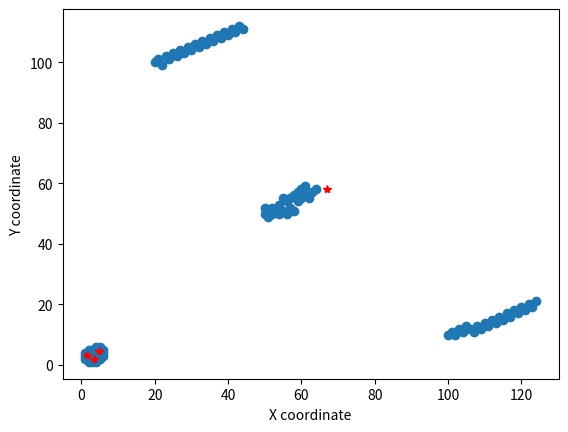

Write the Python code that produced this figure.
import time
import math
import random
import matplotlib.pyplot as plt
def make_data(size):    # this function is to generate random data for a given size eg 100 means it will generate 100 random datapoints
    data = []

    for i in range(size):
        x = random.randint(0, 1000)
        y = random.randint(0, 1000)
        data.append([x, y])

    return data
def minkymink(vec1,vec2,p):
    d=0
    for i in range(len(vec1)):
        d+=abs(vec1[i]-vec2[i])**p
    d=d**(1/p)
    return d

def mykmeans(data, k):
    clusters=[]
    for i in range (k):
        clusters.append([]) # now cluster list will look like this [[],[],[]]- empty
    datacopy=data.copy()
    centroids = []
    for i in range (k):
        luckyindex=random.randrange(0,len(datacopy))
        c1=datacopy[luckyindex]
        datacopy.pop(luckyindex)
        centroids.append(c1)
    #print("centroids: ",centroids)
    curr_centroids=centroids.copy()
    iters=0     #this is only for that no of iterations vs k comparision graph
    while True:
        iters+=1
        clusters=[]
        for i in range (k):
            clusters.append([])
        for i in data:
            #print(i)
            dists=[]
            for j in curr_centroids:
                dists.append(minkymink(i,j,2))
            trucentroid=dists.index(min(dists))
            clusters[trucentroid].append(i) #putting it into that cluster with min distance

        

        for i in range(len(curr_centroids)):
            xdim=0
            ydim=0
            for j in range(len(clusters[i])):
                xdim+=clusters[i][j][0]
                ydim+=clusters[i][j][1]
            curr_centroids[i]=[xdim/len(clusters[i]),ydim/len(clusters[i])]

        if curr_centroids==centroids:
            break           
        centroids = [x.copy() for x in curr_centroids]
            
            #break
    '''for i in range(len(clusters)):
        print("-----------CLUSTER-------------")
        print("centroid: ",centroids[i])
        print(clusters[i])
        #print(dists)'''
    return clusters,centroids,iters   

    
#AI implementation of kmeans:
    

    


def distance(p1, p2):
    s = 0
    for i in range(len(p1)):
        s += (p1[i] - p2[i]) ** 2
    return math.sqrt(s)


def centroid(cluster):
    if len(cluster) == 0:
        return []

    cols = len(cluster[0])
    c = []

    for j in range(cols):
        s = 0
        for i in range(len(cluster)):
            s += cluster[i][j]
        c.append(s / len(cluster))

    return c


def AIkmeans(data, k):

    # Initialize centroids
    centroids = data[:k]
    iters=0
    while True:
        iters+=1
        # Create empty clusters
        clusters = [[] for _ in range(k)]

        # Assign each point to nearest centroid
        for point in data:

            minDist = distance(point, centroids[0])
            index = 0

            for i in range(1, k):
                d = distance(point, centroids[i])
                if d < minDist:
                    minDist = d
                    index = i

            clusters[index].append(point)

        # Compute new centroids
        newCentroids = []

        for i in range(k):
            if len(clusters[i]) == 0:
                newCentroids.append(centroids[i])
            else:
                newCentroids.append(centroid(clusters[i]))

        # Stop if converged
        if newCentroids == centroids:
            break

        centroids = newCentroids

    return clusters, centroids,iters

#main function
# THIS SAMPLE DATA IS AI GENERATED - i wanted a large dataset
''' This section is just using data as the parameter and comparing runtime
between self and AI generated code. In the end it plots the cluster graph but only one
for self graph replace ans1 with ans in lines 181 and 182 and for ai make it ans1
'''


data = [

[1,2],[2,1],[2,2],[3,2],[2,3],[1,3],[3,1],[2,4],[4,2],[3,3],
[4,1],[1,4],[5,2],[4,3],[3,5],[5,3],[2,5],[4,4],[5,5],[6,4],
[6,3],[5,4],[6,5],[4,6],[5,6],
[50,50],[51,49],[52,50],[50,52],[53,51],[54,50],[52,52],[55,51],[56,50],[54,53],
[57,52],[58,51],[55,55],[56,54],[57,55],[58,56],[59,54],[60,55],[59,57],[61,56],
[62,55],[60,58],[61,59],[63,57],[64,58],
[100,10],[101,11],[102,10],[103,12],[104,11],[105,13],[106,12],[107,11],[108,13],[109,12],
[110,14],[111,13],[112,15],[113,14],[114,16],[115,15],[116,17],[117,16],[118,18],[119,17],
[120,19],[121,18],[122,20],[123,19],[124,21],
[20,100],[21,101],[22,99],[23,102],[24,101],[25,103],[26,102],[27,104],[28,103],[29,105],
[30,104],[31,106],[32,105],[33,107],[34,106],[35,108],[36,107],[37,109],[38,108],[39,110],
[40,109],[41,111],[42,110],[43,112],[44,111]
]
print("*****####*****MY Kmeans algorithm*****####*****")
curr=time.time()
ans=mykmeans(data,4)
end=time.time()
print("My kmeans runtime: ",end-curr)
print("*****####*****AI Kmeans algorithm*****####*****")
curr1=time.time()
ans1=AIkmeans(data,4)
end1=time.time()
print("AI kmeans runtime: ",end1-curr1)

if (end1-curr1)<(end-curr):
    print("AI algorithm is better")
else:
    print("Mine is better")

#ans=(clusters,centroids) where clusters - [[],[],[]] and centroids []
myclusts=ans1[0]
mycents=ans1[1]
print(mycents)

xpoints=[]
ypoints=[]
for i in myclusts:
    for j in i:
        xpoints.append(j[0])
        ypoints.append(j[1])
plt.plot(xpoints,ypoints,"o")
plt.plot([x[0] for x in mycents],[y[1] for y in mycents],'*r')
plt.xlabel("X coordinate")
plt.ylabel("Y coordinate")
plt.show()


#BELOW CODE IS FOR RUNTIME VS DATASET SIZE COMPARISION:
#this uses tht makedata function 

'''
sizes = [100, 500, 1000, 5000, 10000, 20000]

my_times = []
ai_times = []

runs = 10

for size in sizes:

    testdata = make_data(size)

    my_total = 0
    ai_total = 0

    for i in range(runs):

        # My K-means
        start = time.perf_counter()
        mykmeans(testdata, 4)
        end = time.perf_counter()
        my_total += end - start

        # AI K-means
        start = time.perf_counter()
        AIkmeans(testdata, 4)
        end = time.perf_counter()
        ai_total += end - start

    my_times.append(my_total / runs)
    ai_times.append(ai_total / runs)

print("Data Size\tMy K-means\tAI K-means")

for i in range(len(sizes)):
    print(
        sizes[i],
        "\t\t",
        my_times[i],
        "\t",
        ai_times[i]
    )
plt.plot(sizes, my_times, marker="o", label="My K-means")
plt.plot(sizes, ai_times, marker="o", label="AI K-means")

plt.xlabel("Number of data points")
plt.ylabel("Average runtime (seconds)")
plt.title("Runtime vs Dataset Size")

plt.legend()
plt.grid()

plt.show()
'''
#BELOW CODE TESTS K VALUE VS NO OF ITERATIONS 
#this is why iter variable was used in the kmeans function- to record no of iterations
'''
data = [

[1,2],[2,1],[2,2],[3,2],[2,3],[1,3],[3,1],[2,4],[4,2],[3,3],
[4,1],[1,4],[5,2],[4,3],[3,5],[5,3],[2,5],[4,4],[5,5],[6,4],
[6,3],[5,4],[6,5],[4,6],[5,6],
[50,50],[51,49],[52,50],[50,52],[53,51],[54,50],[52,52],[55,51],[56,50],[54,53],
[57,52],[58,51],[55,55],[56,54],[57,55],[58,56],[59,54],[60,55],[59,57],[61,56],
[62,55],[60,58],[61,59],[63,57],[64,58],
[100,10],[101,11],[102,10],[103,12],[104,11],[105,13],[106,12],[107,11],[108,13],[109,12],
[110,14],[111,13],[112,15],[113,14],[114,16],[115,15],[116,17],[117,16],[118,18],[119,17],
[120,19],[121,18],[122,20],[123,19],[124,21],
[20,100],[21,101],[22,99],[23,102],[24,101],[25,103],[26,102],[27,104],[28,103],[29,105],
[30,104],[31,106],[32,105],[33,107],[34,106],[35,108],[36,107],[37,109],[38,108],[39,110],
[40,109],[41,111],[42,110],[43,112],[44,111]
]
ans = mykmeans(data, 4)
ans1 = AIkmeans(data, 4)

print("My iterations:", ans[2])
print("AI iterations:", ans1[2])
for k in range(2, 8):

    ans = mykmeans(data, k)
    ans1 = AIkmeans(data, k)

    print("k =", k,"| My:", ans[2],"| AI:", ans1[2])

ks = range(2, 8)

my_iterations = []
ai_iterations = []

for k in ks:

    ans = mykmeans(data, k)
    ans1 = AIkmeans(data, k)

    my_iterations.append(ans[2])
    ai_iterations.append(ans1[2])

plt.plot(ks, my_iterations, marker='o', label="My K-means")
plt.plot(ks, ai_iterations, marker='o', label="AI K-means")

plt.xlabel("Number of clusters (k)")
plt.ylabel("Iterations to convergence")
plt.title("K-means Convergence vs Number of Clusters")
plt.legend()
plt.grid()
plt.show()
'''
